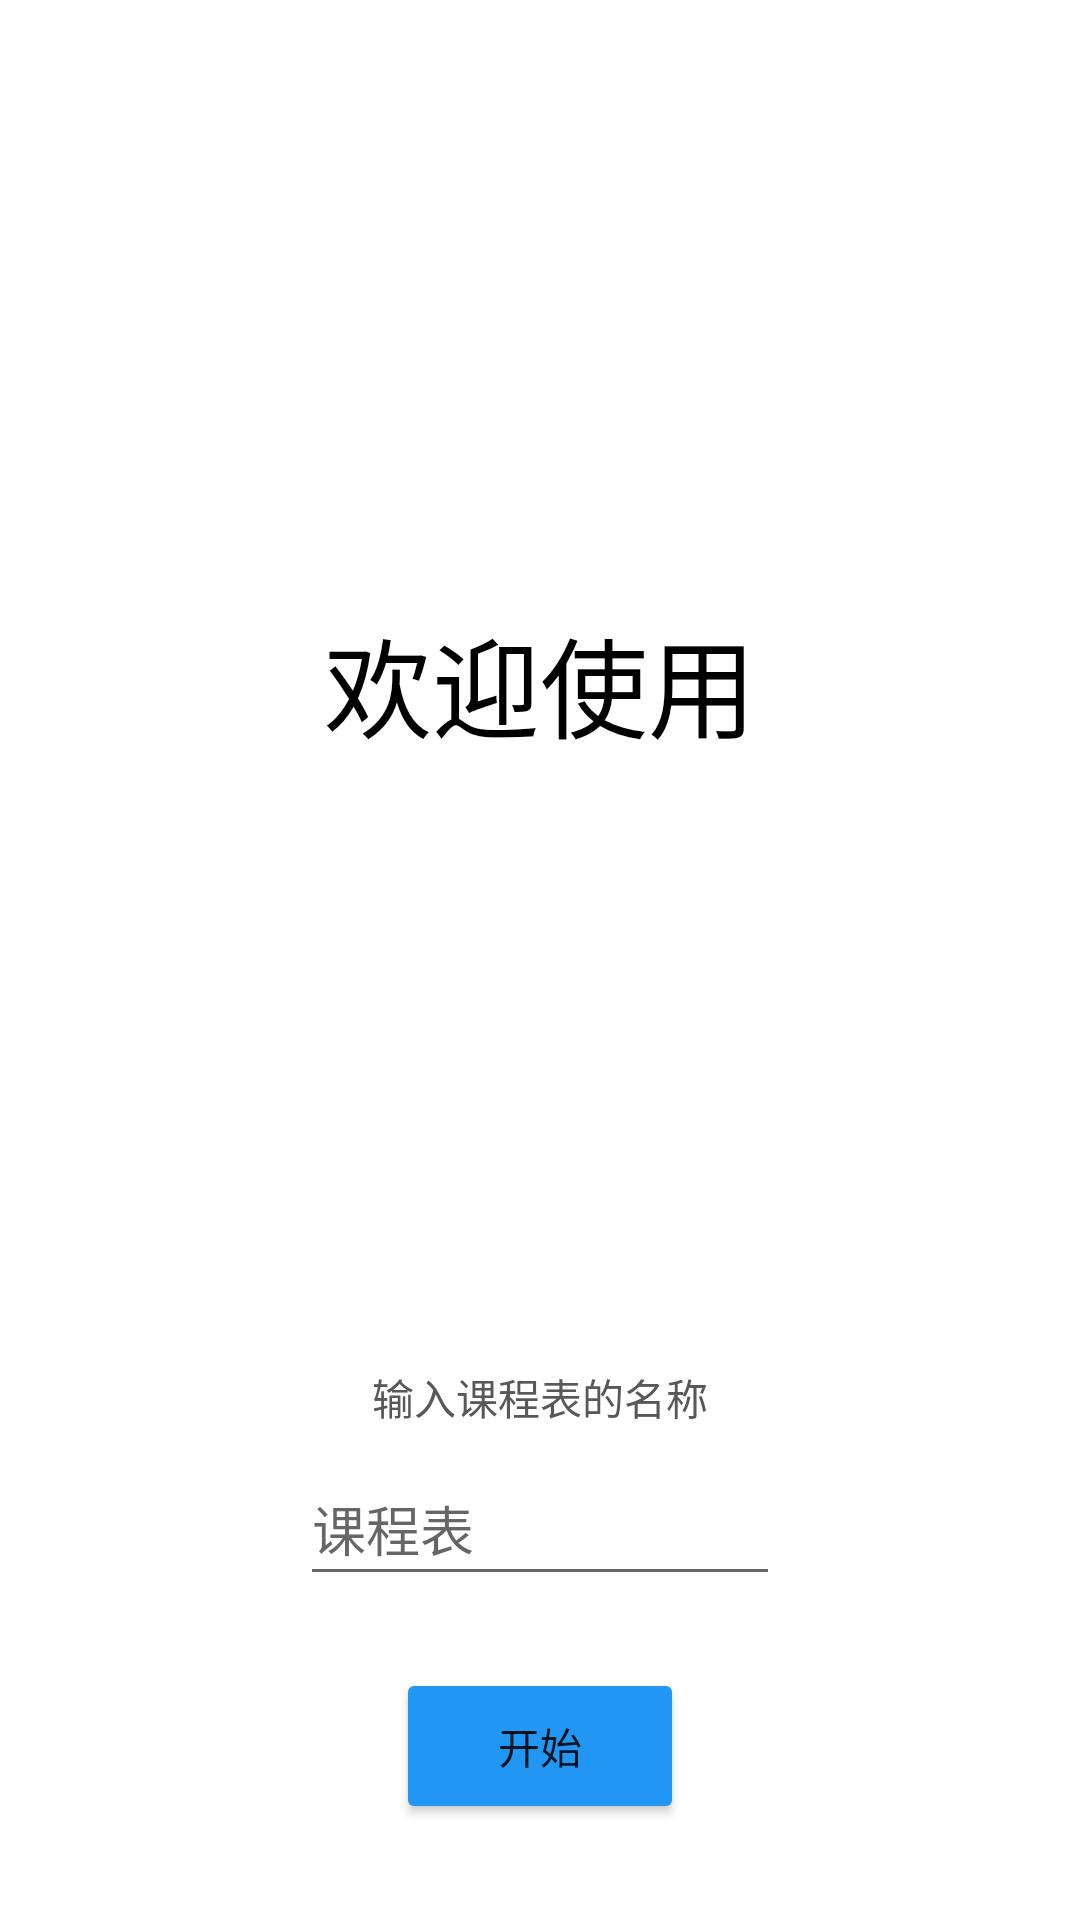

The Android layout XML behind this screen, and the referenced resources:
<!-- AndroidManifest.xml: application theme Theme.TimeManager -->
<!-- res/layout/activity_welcome.xml -->
<?xml version="1.0" encoding="utf-8"?>
<androidx.constraintlayout.widget.ConstraintLayout xmlns:android="http://schemas.android.com/apk/res/android"
    xmlns:app="http://schemas.android.com/apk/res-auto"
    xmlns:tools="http://schemas.android.com/tools"
    android:layout_width="match_parent"
    android:layout_height="match_parent">

    <TextView
        android:id="@+id/textView2"
        android:layout_width="wrap_content"
        android:layout_height="wrap_content"
        android:text="@string/activity_Welcome"
        android:textSize="36sp"
        android:theme="@style/Theme.TimeManager.Widget.TextView.HeadLine"
        app:layout_constraintBottom_toTopOf="@+id/WelcomeActivity_Button"
        app:layout_constraintEnd_toEndOf="parent"
        app:layout_constraintStart_toStartOf="parent"
        app:layout_constraintTop_toTopOf="parent"
        app:layout_constraintVertical_bias="0.4" />

    <TextView
        android:id="@+id/WelcomeActivity_Text"
        android:layout_width="wrap_content"
        android:layout_height="wrap_content"
        android:layout_marginBottom="8dp"
        android:text="@string/activity_Welcome_PromptText"
        android:theme="@style/Theme.TimeManager.Widget.TextView.SubText"
        app:layout_constraintBottom_toTopOf="@+id/WelcomeActivity_TableNameEditText"
        app:layout_constraintEnd_toEndOf="parent"
        app:layout_constraintStart_toStartOf="parent" />

    <EditText
        android:id="@+id/WelcomeActivity_TableNameEditText"
        android:layout_width="0dp"
        android:layout_height="wrap_content"
        android:layout_marginStart="100dp"
        android:layout_marginEnd="100dp"
        android:layout_marginBottom="24dp"
        android:hint="@string/activity_Welcome_EditTextHint"
        android:imeOptions="actionDone"
        android:inputType="text"
        android:minHeight="48dp"
        android:singleLine="true"
        app:layout_constraintBottom_toTopOf="@+id/WelcomeActivity_Button"
        app:layout_constraintEnd_toEndOf="parent"
        app:layout_constraintStart_toStartOf="parent"
        tools:ignore="Autofill" />

    <Button
        android:id="@+id/WelcomeActivity_Button"
        android:layout_width="96dp"
        android:layout_height="52dp"
        android:layout_marginBottom="32dp"
        android:backgroundTint="@color/skyBlue"
        android:text="@string/activity_Welcome_StartButton"
        app:layout_constraintBottom_toBottomOf="parent"
        app:layout_constraintEnd_toEndOf="parent"
        app:layout_constraintStart_toStartOf="parent" />

    <ProgressBar
        android:id="@+id/WelcomeActivity_ProgressBar"
        style="?android:attr/progressBarStyle"
        android:layout_width="wrap_content"
        android:layout_height="wrap_content"
        android:visibility="invisible"
        app:layout_constraintBottom_toBottomOf="@+id/WelcomeActivity_Text"
        app:layout_constraintEnd_toEndOf="parent"
        app:layout_constraintStart_toStartOf="parent" />
</androidx.constraintlayout.widget.ConstraintLayout>
<!-- resources referenced by this layout -->
<resources>
  <color name="skyBlue">#2196F3</color>
  <string name="activity_Welcome">欢迎使用</string>
  <string name="activity_Welcome_EditTextHint">课程表</string>
  <string name="activity_Welcome_PromptText">输入课程表的名称</string>
  <string name="activity_Welcome_StartButton">开始</string>
  <style name="Theme.TimeManager.Widget.TextView.HeadLine" parent="Widget.AppCompat.TextView">
          <item name="android:textColor">@color/black</item>
      </style>
  <style name="Theme.TimeManager.Widget.TextView.SubText" parent="Widget.AppCompat.TextView">
          <item name="android:textColor">@color/gray</item>
      </style>
  <style name="Theme.TimeManager" parent="Theme.MaterialComponents.DayNight">
          
          <item name="colorPrimary">@color/skyBlue</item>
          <item name="colorPrimaryVariant">@color/primary_deep</item>
          <item name="colorOnPrimary">@color/white</item>
          
          <item name="colorSecondary">@color/teal_200</item>
          <item name="colorSecondaryVariant">@color/teal_700</item>
          <item name="colorOnSecondary">@color/black</item>
          
          <item name="android:statusBarColor" tools:targetApi="l">?attr/colorPrimaryVariant</item>
          
          <item name="actionBarStyle">@style/Theme.TimeManager.ActionBar</item>
          <item name="android:navigationBarColor">@color/white</item>
      </style>
  <color name="black">#FF000000</color>
  <color name="gray">#585858</color>
  <color name="primary_deep">@color/gray_light</color>
  <color name="white">#FFFFFFFF</color>
  <color name="teal_200">#FF03DAC5</color>
  <color name="teal_700">#FF018786</color>
  <style name="Theme.TimeManager.ActionBar" parent="Widget.AppCompat.ActionBar">
          <item name="background">@color/white</item>
      </style>
  <color name="gray_light">#DADADA</color>
</resources>
